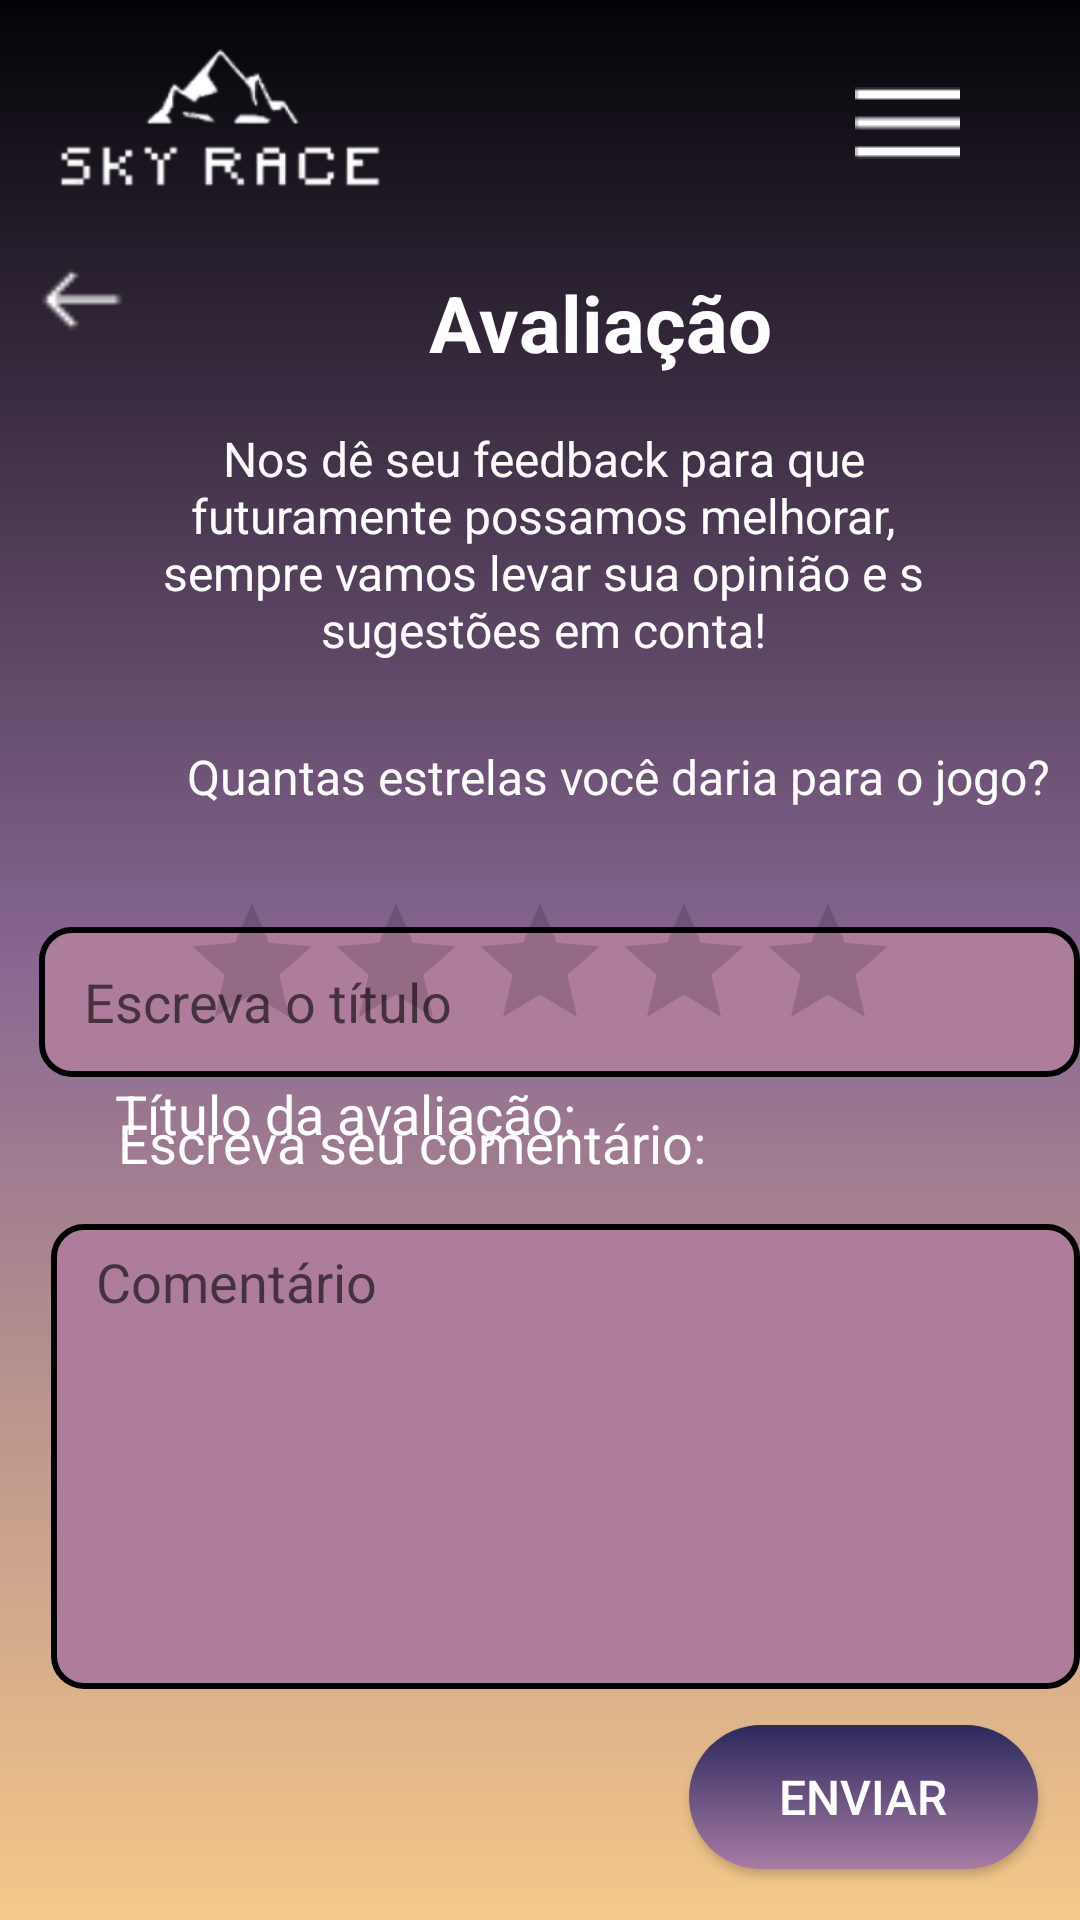

Write the Android layout XML for this screen, with the resource values it uses.
<!-- AndroidManifest.xml: application theme Theme.App_RaceToTheSky -->
<!-- res/layout/activity_avaliacao.xml -->
<?xml version="1.0" encoding="utf-8"?>
<RelativeLayout xmlns:android="http://schemas.android.com/apk/res/android"
    xmlns:app="http://schemas.android.com/apk/res-auto"
    xmlns:tools="http://schemas.android.com/tools"
    android:layout_width="match_parent"
    android:layout_height="match_parent"
    android:background="@drawable/fundo_telas"
    tools:context=".Avaliacao">

    <ImageView
        android:id="@+id/menu_hamb"
        android:layout_width="wrap_content"
        android:layout_height="wrap_content"
        android:layout_alignParentTop="true"
        android:layout_alignParentEnd="true"
        android:layout_marginTop="29dp"
        android:layout_marginEnd="40dp"
        app:srcCompat="@drawable/menu" />


    <ImageView
        android:id="@+id/imageView16"
        android:layout_width="139dp"
        android:layout_height="90dp"
        android:layout_marginStart="4dp"
        android:layout_marginTop="4dp"
        app:layout_constraintStart_toStartOf="parent"
        app:layout_constraintTop_toTopOf="parent"
        app:srcCompat="@drawable/logo_nome" />

    <ImageView
        android:id="@+id/img_voltar"
        android:layout_width="36dp"
        android:layout_height="33dp"
        android:layout_alignParentStart="true"
        android:layout_alignParentTop="true"
        android:layout_marginStart="10dp"
        android:layout_marginTop="84dp"
        app:srcCompat="@drawable/flecha"
        tools:layout_editor_absoluteX="4dp"
        tools:layout_editor_absoluteY="103dp" />

    <TextView
        android:id="@+id/textView9"
        android:layout_width="wrap_content"
        android:layout_height="wrap_content"
        android:layout_alignParentStart="true"
        android:layout_alignParentTop="true"
        android:layout_centerHorizontal="true"
        android:layout_marginStart="143dp"
        android:layout_marginTop="90dp"
        android:gravity="center"
        android:text="@string/title_avaliacao"
        android:textColor="@color/white"
        android:textSize="26dp" />

    <TextView
        android:id="@+id/textView10"
        android:layout_width="wrap_content"
        android:layout_height="wrap_content"
        android:layout_alignParentStart="true"
        android:layout_alignParentTop="true"
        android:layout_centerHorizontal="true"
        android:layout_marginStart="62dp"
        android:layout_marginTop="248dp"
        android:gravity="center"
        android:text="@string/text2_avaliacao"
        android:textColor="@color/white"
        android:textSize="16dp" />

    <TextView
        android:id="@+id/textView11"
        android:layout_width="wrap_content"
        android:layout_height="wrap_content"
        android:layout_alignParentStart="true"
        android:layout_alignParentTop="true"
        android:layout_centerVertical="true"
        android:layout_marginStart="38dp"
        android:layout_marginTop="359dp"
        android:gravity="center"
        android:text="@string/text3_avaliacao"
        android:textColor="@color/white"
        android:textSize="18dp" />

    <TextView
        android:id="@+id/textView12"
        android:layout_width="wrap_content"
        android:layout_height="wrap_content"
        android:layout_alignParentStart="true"
        android:layout_alignParentBottom="true"
        android:layout_marginStart="39dp"
        android:layout_marginBottom="247dp"
        android:gravity="center"
        android:text="@string/comentario_avaliacao"
        android:textColor="@color/white"
        android:textSize="18dp" />

    <TextView
        android:id="@+id/textView13"
        android:layout_width="wrap_content"
        android:layout_height="wrap_content"
        android:layout_alignParentStart="true"
        android:layout_alignParentTop="true"
        android:layout_alignParentEnd="true"
        android:layout_centerHorizontal="true"
        android:layout_marginStart="48dp"
        android:layout_marginTop="142dp"
        android:layout_marginEnd="46dp"
        android:gravity="center"
        android:text="@string/text_avaliacao"
        android:textColor="@color/white"
        android:textSize="16dp" />

    <EditText
        android:id="@+id/edt_avaliacao"
        android:layout_width="379dp"
        android:layout_height="50dp"
        android:layout_alignParentStart="true"
        android:layout_alignParentBottom="true"
        android:layout_centerHorizontal="true"
        android:layout_marginStart="13dp"
        android:layout_marginBottom="281dp"
        android:background="@drawable/rounded_edittext"
        android:ems="10"
        android:hint="Escreva o título"
        android:inputType="textPersonName"
        android:paddingLeft="15dp" />

    <EditText
        android:id="@+id/edt_comentario"
        android:layout_width="372dp"
        android:layout_height="155dp"
        android:layout_alignParentStart="true"
        android:layout_alignParentBottom="true"
        android:layout_centerHorizontal="true"
        android:layout_marginStart="17dp"
        android:layout_marginBottom="77dp"
        android:background="@drawable/rounded_edittext"
        android:ems="10"
        android:gravity="left"
        android:hint="Comentário"
        android:inputType="textPersonName"
        android:paddingLeft="15dp"
        android:paddingTop="7dp" />

    <Button
        android:id="@+id/btn_enviar"
        android:layout_width="wrap_content"
        android:layout_height="wrap_content"
        android:layout_alignParentEnd="true"
        android:layout_alignParentBottom="true"
        android:layout_marginEnd="14dp"
        android:layout_marginBottom="17dp"
        android:text="Enviar"

        android:background="@drawable/fundo_button_avaliacao"
        android:textColor="@color/white"
        android:textSize="16dp"
        android:paddingVertical="5dp"
        android:paddingHorizontal="30dp"/>

    <RatingBar
        android:id="@+id/rtb_avaliar"
        android:layout_width="wrap_content"
        android:layout_height="wrap_content"
        android:layout_alignParentTop="true"
        android:layout_centerHorizontal="true"
        android:layout_marginTop="297dp"
        android:contentDescription="Este será o método de avaliação"
        android:progressTint="@color/yellow" />
</RelativeLayout>
<!-- resources referenced by this layout -->
<resources>
  <color name="white">#FFFFFFFF</color>
  <color name="yellow">#FFFFCE31</color>
  <!-- drawable flecha: png bitmap (drawable, 217 bytes) -->
  <!-- drawable fundo_button_avaliacao (drawable) -->
  <?xml version="1.0" encoding="utf-8"?>
  <shape xmlns:android="http://schemas.android.com/apk/res/android">
  
      <gradient
  
          android:startColor="#FF2C285D"
          android:endColor="#FFA87CA4"
          android:angle="-90"
          />
  
      <corners
          android:radius="30dp"
          />
  </shape>
  <!-- drawable fundo_telas (drawable) -->
  <?xml version="1.0" encoding="utf-8"?>
  <shape xmlns:android="http://schemas.android.com/apk/res/android">
      <gradient
          android:startColor="#FF030307"
  
          android:centerColor="#FF886792"
  
  
          android:endColor="#FFF5C988"
          android:angle="-90"
          ></gradient>
  </shape>
  <!-- drawable logo_nome: png bitmap (drawable, 10244 bytes) -->
  <!-- drawable menu: png bitmap (drawable, 196 bytes) -->
  <!-- drawable rounded_edittext (drawable) -->
  <?xml version="1.0" encoding="utf-8"?>
  <shape xmlns:android="http://schemas.android.com/apk/res/android">
  
      <solid
          android:color="#AE7D9B"/>
  
      <stroke
          android:width="2dp"
          android:color="#000000" />
      <corners
          android:topLeftRadius="10dp"
          android:topRightRadius="10dp"
          android:bottomLeftRadius="10dp"
          android:bottomRightRadius="10dp"/>
  </shape>
  <string name="comentario_avaliacao">Escreva seu comentário:</string>
  <string name="text2_avaliacao">Quantas estrelas você daria para o jogo?</string>
  <string name="text3_avaliacao">Título da avaliação:</string>
  <string name="text_avaliacao">Nos dê seu feedback para que futuramente
          possamos melhorar, sempre vamos levar sua opinião e s
          sugestões em conta!</string>
  <string name="title_avaliacao"><b>Avaliação</b></string>
  <style name="Theme.App_RaceToTheSky" parent="Theme.AppCompat.Light.NoActionBar">
          
          <item name="colorPrimary">@color/purple_500</item>
          <item name="colorPrimaryVariant">@color/purple_700</item>
          <item name="colorOnPrimary">@color/white</item>
          
          <item name="colorSecondary">@color/teal_200</item>
          <item name="colorSecondaryVariant">@color/teal_700</item>
          <item name="colorOnSecondary">@color/black</item>
          
          <item name="android:statusBarColor">?attr/colorPrimaryVariant</item>
          
      </style>
  <color name="purple_500">#FF2C285D</color>
  <color name="purple_700">#FF3700B3</color>
  <color name="teal_200">#FF03DAC5</color>
  <color name="teal_700">#FF018786</color>
  <color name="black">#FF000000</color>
</resources>
